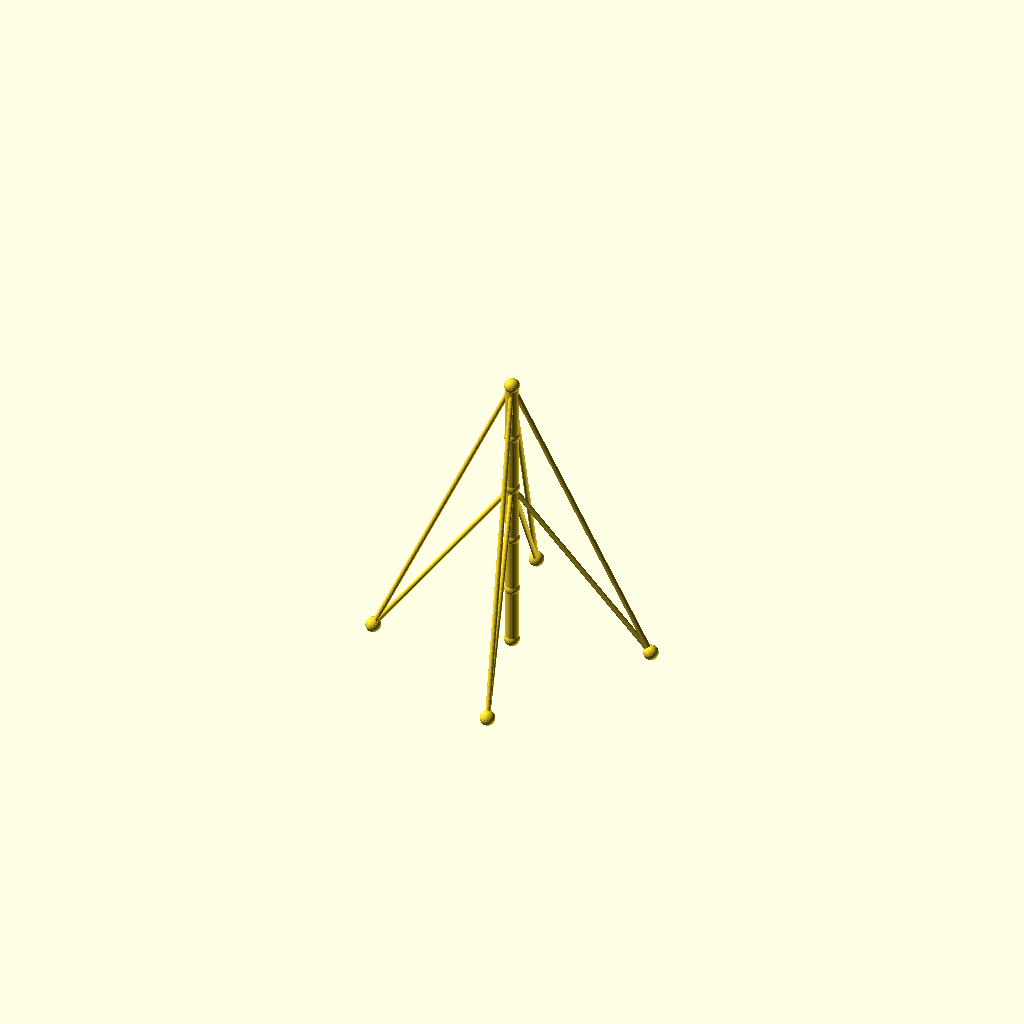
Cell 1 — every parameter at its default value.
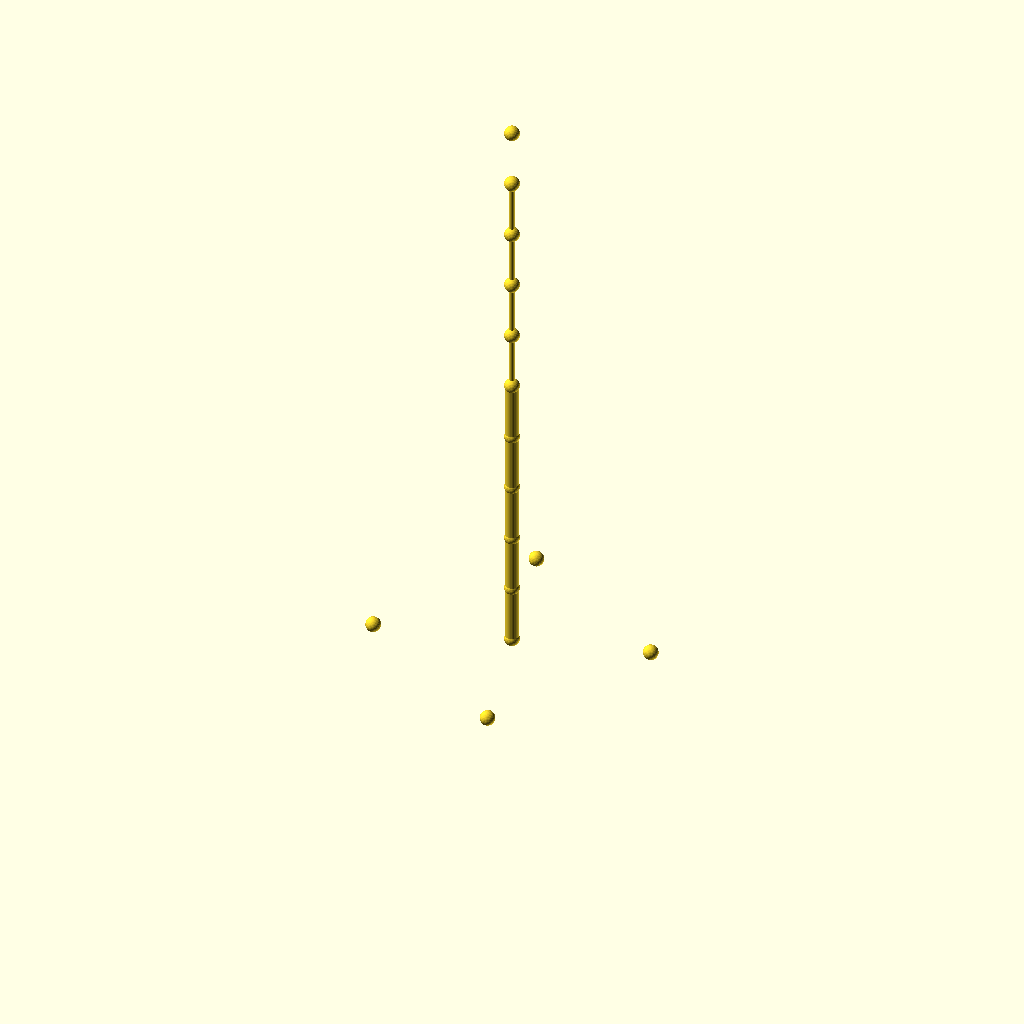
Cell 2 — sections set to 10, the other parameters unchanged.
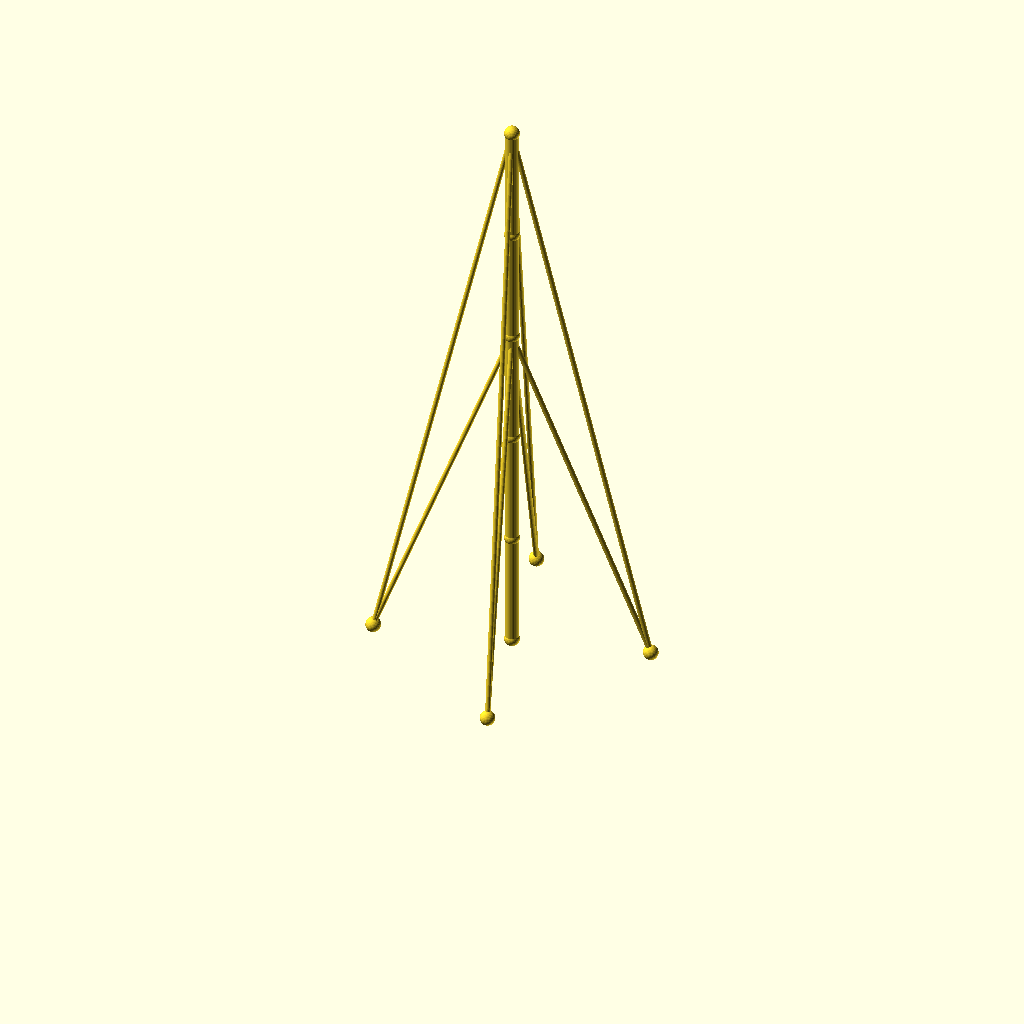
Cell 3: the same model with seg_h = 70.
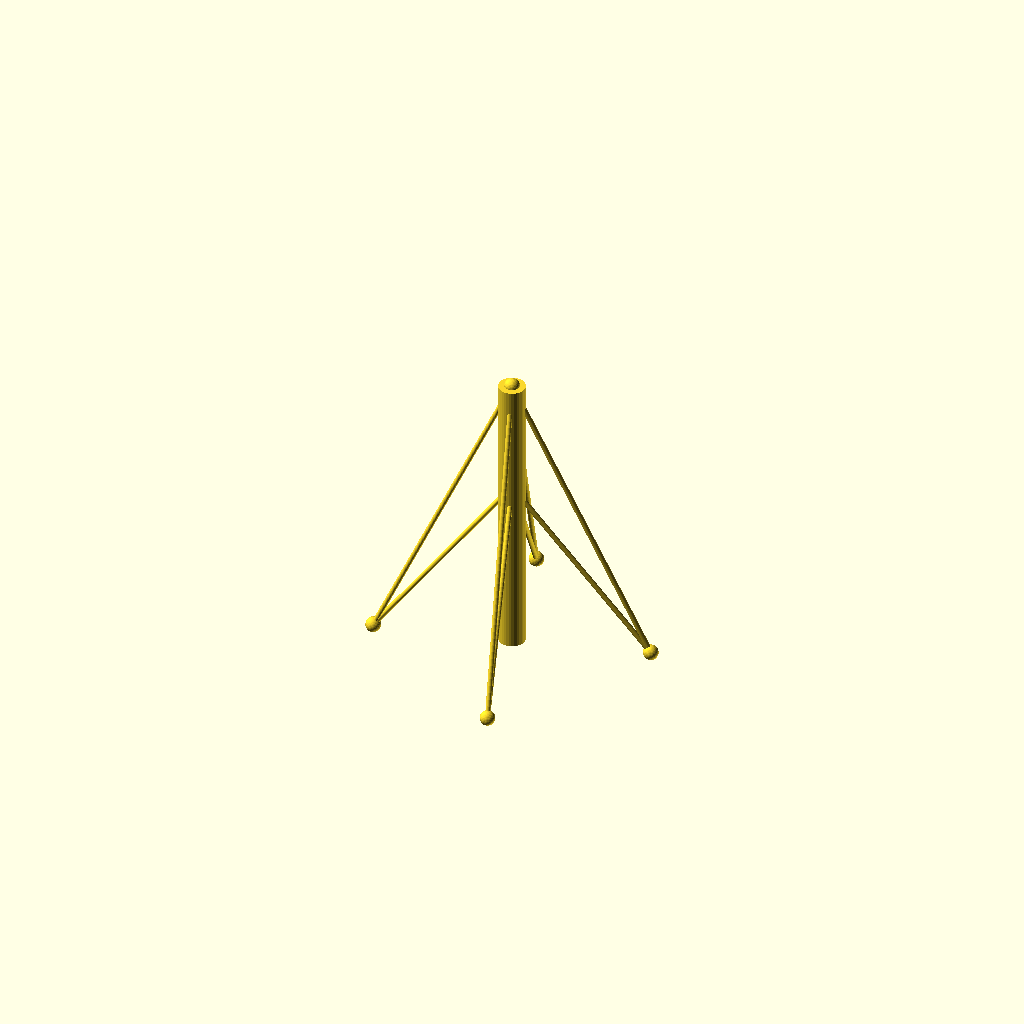
Cell 4: mast_r = 8 (everything else at default).
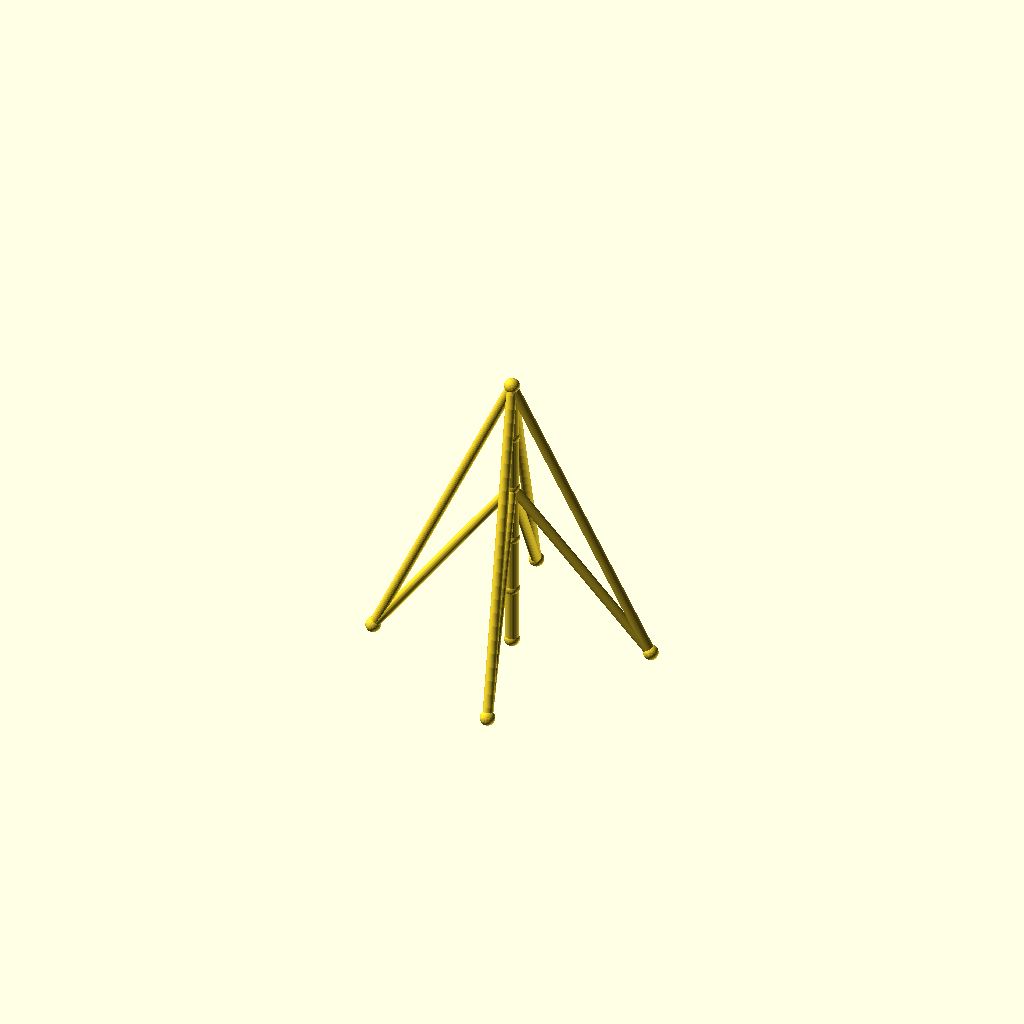
Cell 5: guy_r = 3 (everything else at default).
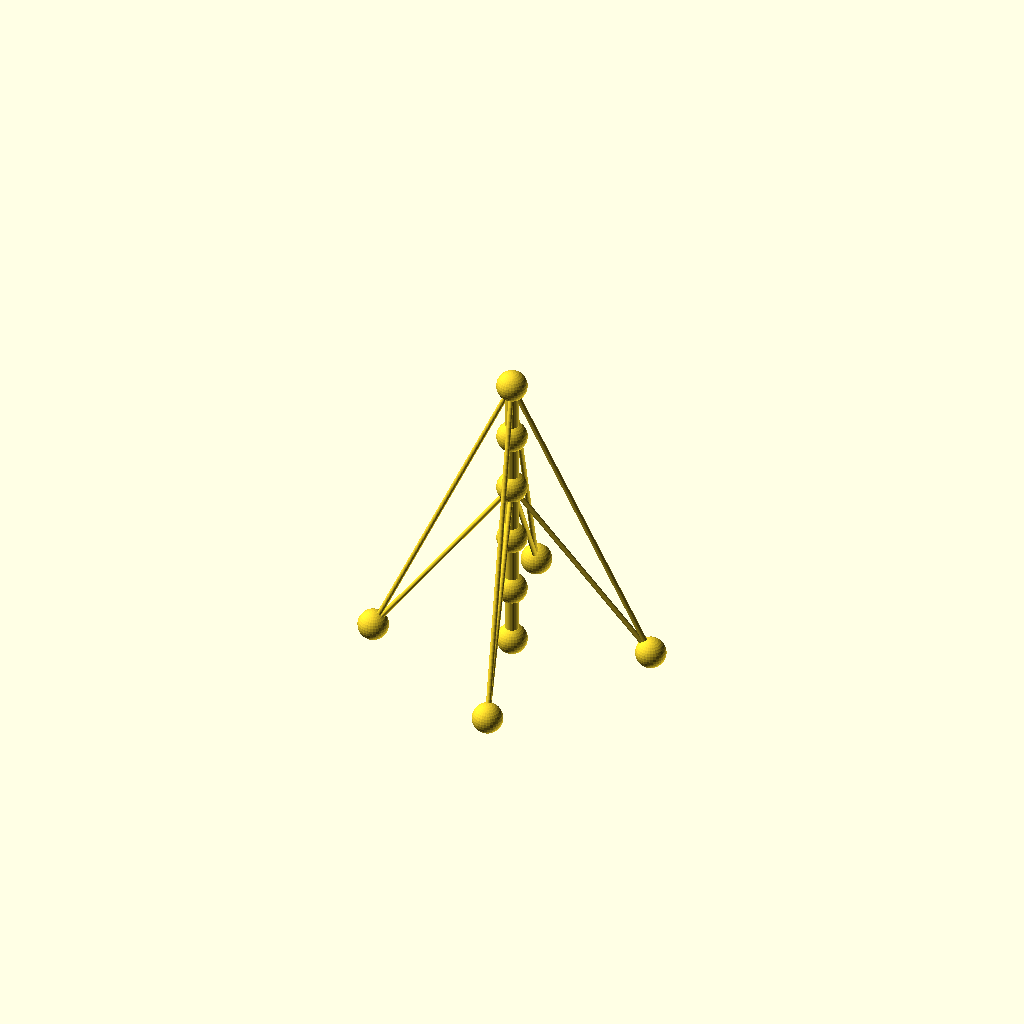
Cell 6: the same model with joint_r = 9.
One fixed orthographic camera (rotation 55°, 0°, 25°; colour scheme Cornfield) for every cell.
The OpenSCAD source (optional_data/data/wire2/guymasts/scene_0179.scad):
$fn = 32;

// ----------------------------------------------------------------------
// Guyed mast: 5 sections of 35 mm, 4 anchors on R80
// ----------------------------------------------------------------------

// --- parameters (mm) ---
sections = 5;             // number of mast sections
seg_h = 35;               // section height
mast_r = 4;               // mast member radius
guy_r = 1.5;              // guy wire radius
joint_r = 4.5;            // joint ball radius
anchors_n = 4;            // number of ground anchors
anchor_r = 80;            // anchor ring radius
anchor_step = 90;         // angle between anchors, degrees
anchor_a0 = 15;           // angle of the first anchor, degrees
tiers = 2;                // number of guy tiers
guy_h_5 = 175;            // guy tier height (section 5)
guy_h_3 = 105;            // guy tier height (section 3)

bbox_x = anchor_r * (cos(anchor_a0 + 0 * anchor_step) - cos(anchor_a0 + 2 * anchor_step)) + 2 * joint_r;  // overall X, joints included
bbox_y = anchor_r * (sin(anchor_a0 + 1 * anchor_step) - sin(anchor_a0 + 3 * anchor_step)) + 2 * joint_r;  // overall Y, joints included
bbox_z = sections * seg_h + 2 * joint_r;  // overall Z, joints included
mast_d = 2 * mast_r;  // mast trunk diameter
guy_d = 2 * guy_r;  // guy wire diameter
joint_d = 2 * joint_r;  // joint ball diameter
nodes = concat([for (i = [0 : sections]) [0, 0, i * seg_h]], [for (k = [0 : anchors_n - 1]) [anchor_r * cos(anchor_a0 + k * anchor_step), anchor_r * sin(anchor_a0 + k * anchor_step), 0]]);

module member(a, b, r) {
  /* round stock from joint a to joint b, ends buried in the joint balls */
  d = b - a;
  length = norm(d);
  translate(a) rotate([0, acos(d[2] / length), atan2(d[1], d[0])])
    cylinder(h = length, r = r);
}

module joint(p, r) {
  /* ball at the joint centre, fatter than every member meeting there */
  translate(p) sphere(r = r);
}

/* members - each call is one graph edge */
member(nodes[0], nodes[1], mast_r);
member(nodes[1], nodes[2], mast_r);
member(nodes[2], nodes[3], mast_r);
member(nodes[3], nodes[4], mast_r);
member(nodes[4], nodes[5], mast_r);
member(nodes[5], nodes[6], guy_r);
member(nodes[5], nodes[7], guy_r);
member(nodes[5], nodes[8], guy_r);
member(nodes[5], nodes[9], guy_r);
member(nodes[3], nodes[6], guy_r);
member(nodes[3], nodes[7], guy_r);
member(nodes[3], nodes[8], guy_r);
member(nodes[3], nodes[9], guy_r);

/* joint balls */
for (p = nodes) joint(p, joint_r);
Customizer parameters (derived from the source; name, type, default, range or options):
sections: number, default 5
seg_h: number, default 35
mast_r: number, default 4
guy_r: number, default 1.5
joint_r: number, default 4.5
anchors_n: number, default 4
anchor_r: number, default 80
anchor_step: number, default 90
anchor_a0: number, default 15
tiers: number, default 2
guy_h_5: number, default 175
guy_h_3: number, default 105
